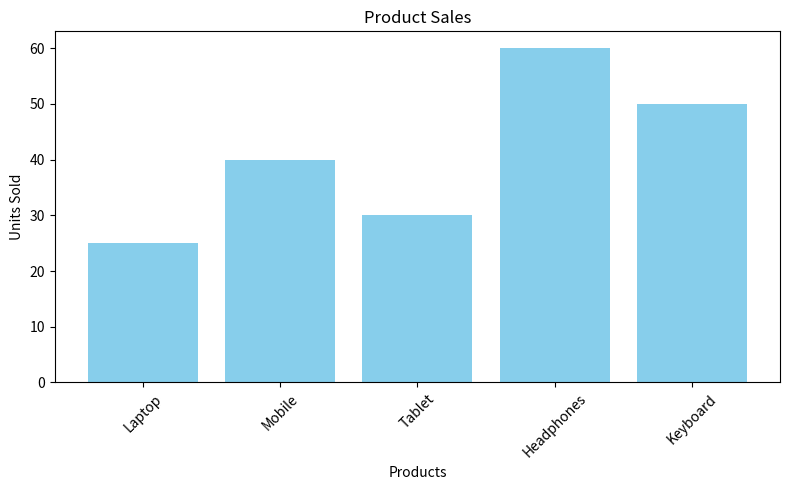
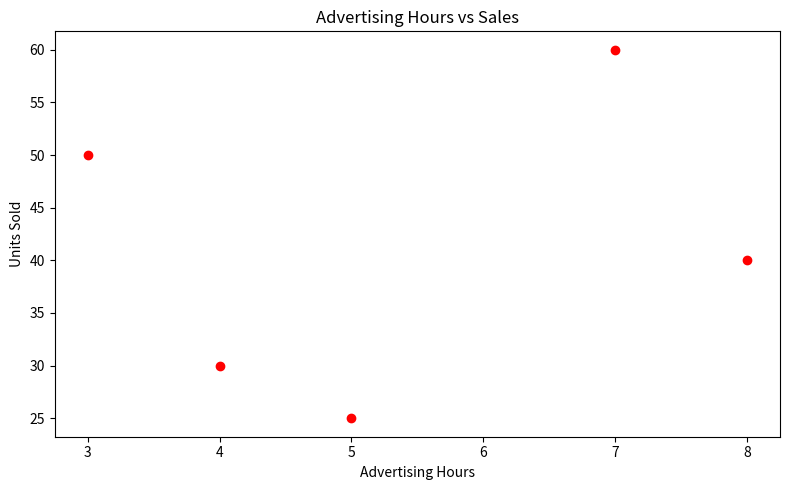
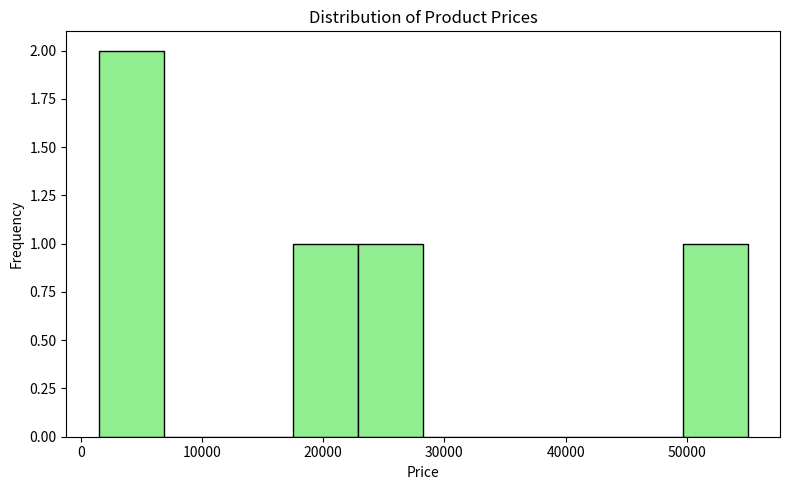
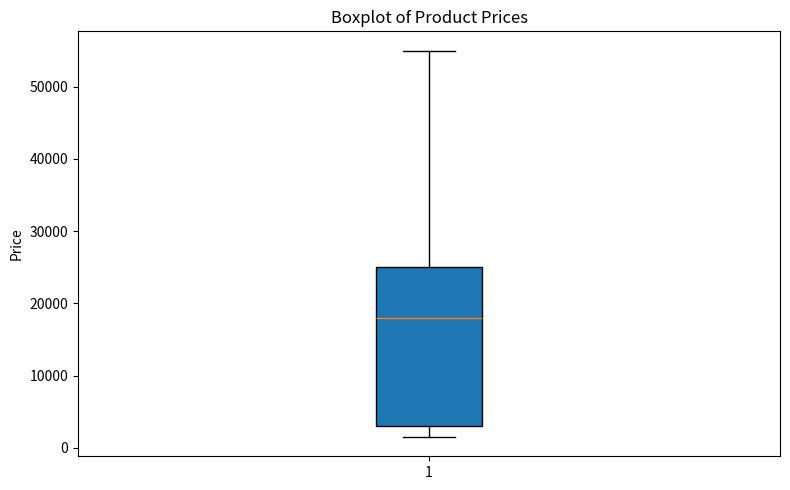

Source code (Python) for these figures, in order:

# BDA Experiment 4
# Data Visualization using Python

import pandas as pd
import matplotlib.pyplot as plt

# 1. Create a sample dataset
sales_data = pd.DataFrame({
    "Product": [
        "Laptop", "Mobile", "Tablet", "Headphones", "Keyboard"
    ],
    "Price": [55000, 25000, 18000, 3000, 1500],
    "Sales": [25, 40, 30, 60, 50],
    "Advertising_Hours": [5, 8, 4, 7, 3]
})

# 2. Display the dataset
print("Sales Dataset:")
print(sales_data)

# 3. Display summary statistics
print("\nSummary Statistics:")
print(sales_data.describe())

# 4. Bar chart of product sales
plt.figure(figsize=(8, 5))
plt.bar(
    sales_data["Product"],
    sales_data["Sales"],
    color="skyblue"
)
plt.title("Product Sales")
plt.xlabel("Products")
plt.ylabel("Units Sold")
plt.xticks(rotation=45)
plt.tight_layout()
plt.show()

# 5. Scatter plot of advertising hours vs sales
plt.figure(figsize=(8, 5))
plt.scatter(
    sales_data["Advertising_Hours"],
    sales_data["Sales"],
    color="red",
    marker="o"
)
plt.title("Advertising Hours vs Sales")
plt.xlabel("Advertising Hours")
plt.ylabel("Units Sold")
plt.tight_layout()
plt.show()

# 6. Histogram of product prices
plt.figure(figsize=(8, 5))
plt.hist(
    sales_data["Price"],
    color="lightgreen",
    edgecolor="black"
)
plt.title("Distribution of Product Prices")
plt.xlabel("Price")
plt.ylabel("Frequency")
plt.tight_layout()
plt.show()

# 7. Boxplot of product prices
plt.figure(figsize=(8, 5))
plt.boxplot(
    sales_data["Price"],
    patch_artist=True
)
plt.title("Boxplot of Product Prices")
plt.ylabel("Price")
plt.tight_layout()
plt.show()

# 8. Display a message
print("\nData Visualization Completed Successfully!")


#cmds  1.python -m pip install pandas matplotlib  /  py -m pip install pandas matplotlib    ,2.python datavis.py 
